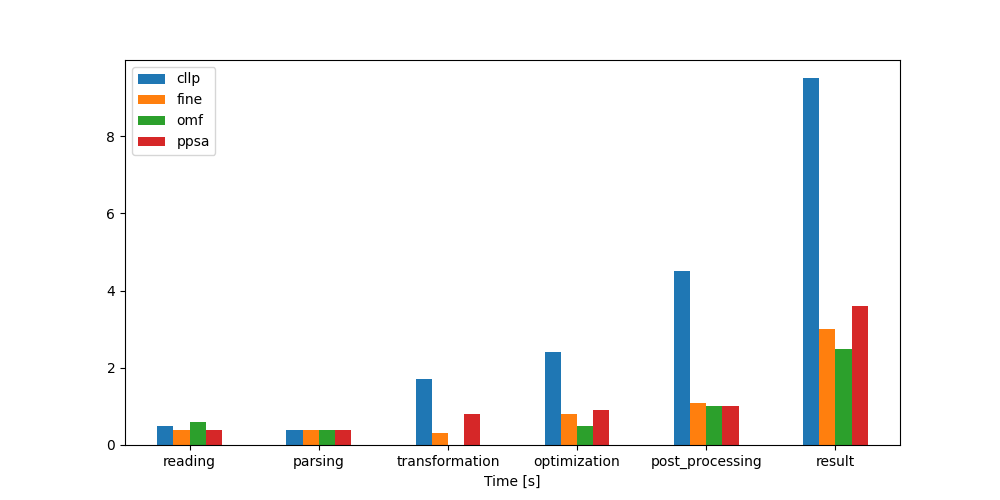

Values plotted in this chart, from the file beside it:
Time [s], cllp, fine, omf, ppsa
reading, 0.5, 0.4, 0.6, 0.4
parsing, 0.4, 0.4, 0.4, 0.4
transformation, 1.7, 0.3, 0.0, 0.8
optimization, 2.4, 0.8, 0.5, 0.9
post_processing, 4.5, 1.1, 1.0, 1.0
result, 9.5, 3.0, 2.5, 3.6
